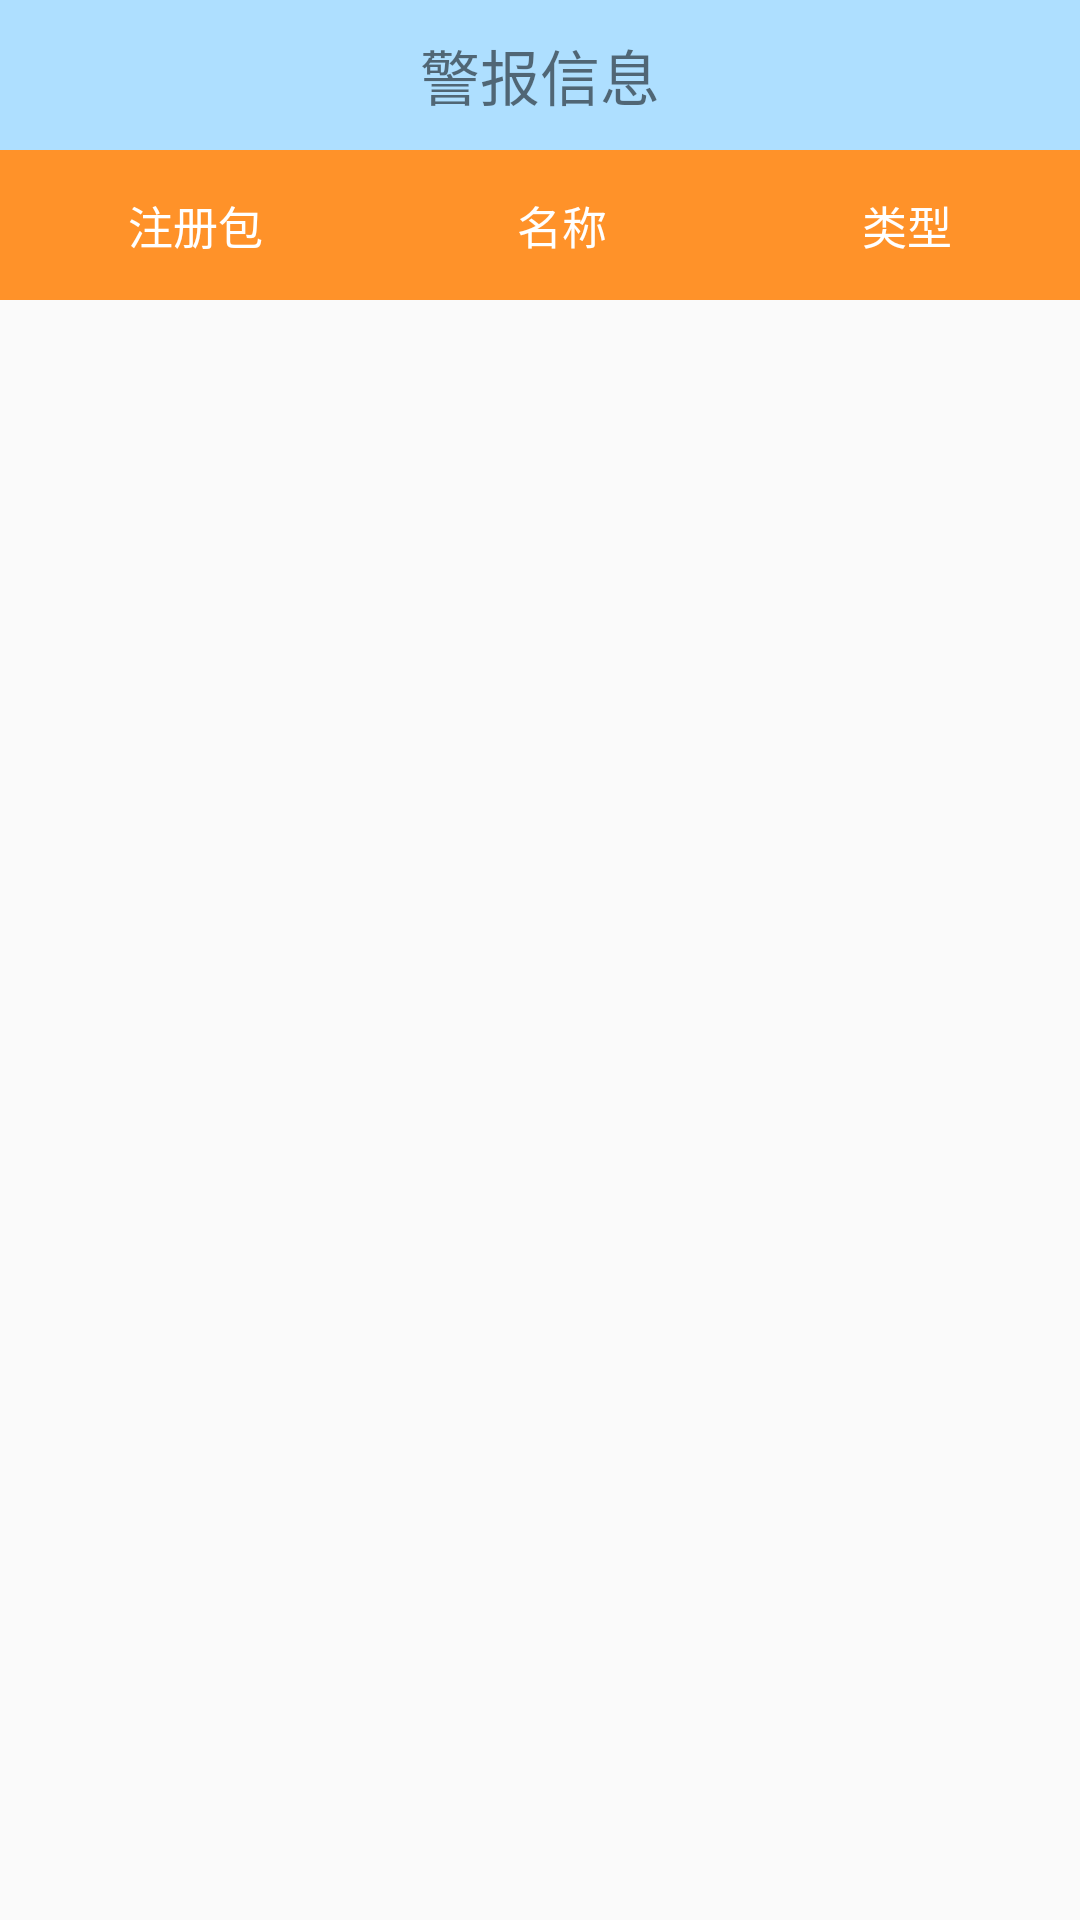

Here is an Android app screen rendered from its layout file. Give the layout XML and the strings, colors and styles it references.
<!-- AndroidManifest.xml: application theme AppTheme -->
<!-- res/layout/activity_alert.xml -->
<?xml version="1.0" encoding="utf-8"?>
<RelativeLayout xmlns:android="http://schemas.android.com/apk/res/android"
    xmlns:app="http://schemas.android.com/apk/res-auto"
    xmlns:tools="http://schemas.android.com/tools"
    android:layout_width="match_parent"
    android:layout_height="match_parent"
    tools:context="com.hc.personalInfo.AlertActivity">
    <RelativeLayout
        android:id="@+id/alert_1"
        android:layout_width="match_parent"
        android:background="#AEDFFF"
        android:layout_height="50dp">
        <ImageView
            android:id="@+id/backale"
            android:layout_width="30dp"
            android:layout_height="30dp"
            android:src="@drawable/back"
            android:layout_marginLeft="20dp"
            android:layout_centerVertical="true"/>
        <RelativeLayout
            android:layout_width="match_parent"
            android:layout_height="50dp"
            android:gravity="center">
            <TextView
                android:layout_width="wrap_content"
                android:layout_height="wrap_content"
                android:text="警报信息"
                android:textSize="20dp"
                android:gravity="center"/>
        </RelativeLayout>
    </RelativeLayout>
    <RelativeLayout
        android:id="@+id/alert_2"
        android:layout_width="match_parent"
        android:layout_height="50dp"
        android:layout_below="@id/alert_1"
        android:background="#ff9229">
        <LinearLayout
            android:layout_width="match_parent"
            android:layout_height="50dp"
            android:gravity="center"
            >
            <TextView
                android:layout_width="wrap_content"
                android:layout_height="wrap_content"
                android:text="注册包"
                android:textSize="15dp"
                android:textColor="@color/colorWhite"
                android:layout_weight="1"
                android:gravity="center"

                />
            <TextView
                android:layout_width="wrap_content"
                android:layout_height="wrap_content"
                android:text="名称"
                android:textSize="15dp"
                android:textColor="@color/colorWhite"
                android:layout_weight="1"
                android:gravity="center"
                />
            <TextView
                android:layout_width="wrap_content"
                android:layout_height="wrap_content"
                android:text="类型"
                android:textSize="15dp"
                android:textColor="@color/colorWhite"
                android:layout_weight="1"
                android:gravity="center"
                />
        </LinearLayout>
    </RelativeLayout>
    <RelativeLayout
        android:layout_width="match_parent"
        android:layout_height="wrap_content"
        android:layout_below="@id/alert_2">
        <android.support.v7.widget.RecyclerView
            android:id="@+id/alert_rec"
            android:layout_width="match_parent"
            android:layout_height="match_parent">
        </android.support.v7.widget.RecyclerView>
    </RelativeLayout>
</RelativeLayout>
<!-- resources referenced by this layout -->
<resources>
  <color name="colorWhite">#FFFFFF</color>
  <style name="AppTheme" parent="Theme.AppCompat.Light.NoActionBar">
          <item name="android:windowFullscreen">true</item>
          <item name="colorPrimary">@color/colorPrimary</item>
          <item name="colorPrimaryDark">@color/colorPrimaryDark</item>
          <item name="colorAccent">@color/colorAccent</item>
          <item name="android:windowIsTranslucent">true</item>
      </style>
  <color name="colorPrimary">#3F51B5</color>
  <color name="colorPrimaryDark">#303F9F</color>
  <color name="colorAccent">#FF4081</color>
</resources>
